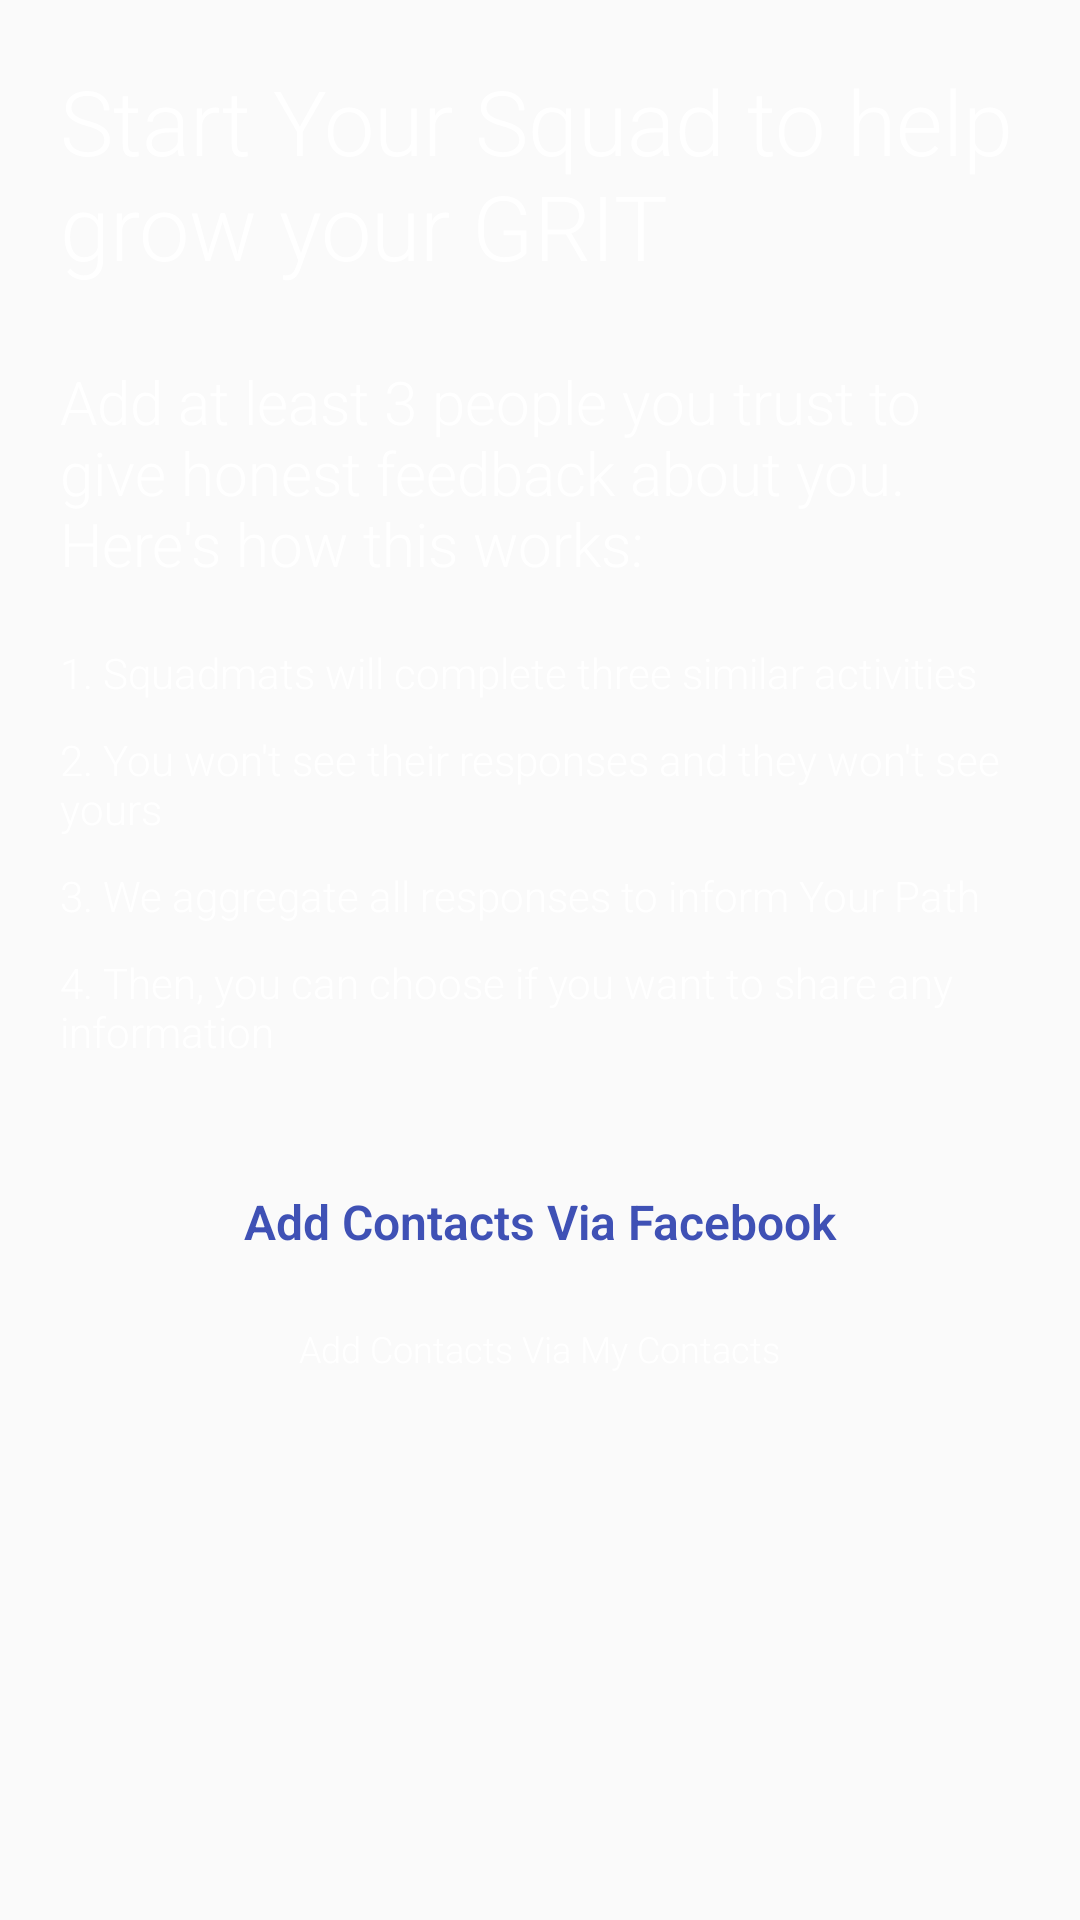

Here is an Android app screen rendered from its layout file. Give the layout XML and the strings, colors and styles it references.
<!-- AndroidManifest.xml: application theme AppTheme -->
<!-- res/layout/fragment_squad_builder_directions.xml -->
<?xml version="1.0" encoding="utf-8"?>
<LinearLayout xmlns:android="http://schemas.android.com/apk/res/android"
    android:orientation="vertical" android:layout_width="match_parent"
    android:layout_height="match_parent"
    android:padding="20dp">

    <TextView
        android:layout_width="wrap_content"
        android:layout_height="wrap_content"
        android:text="@string/squad_directions_top_text"
        android:textColor="@color/white"
        android:textSize="30sp"
        android:layout_gravity="center_horizontal"
        android:layout_marginBottom="25dp"
        android:id="@+id/textView2" />

    <TextView
        android:layout_width="wrap_content"
        android:layout_height="wrap_content"
        android:text="@string/squad_directions_add"
        android:layout_gravity="center_horizontal"
        android:textSize="20sp"
        android:textColor="@color/white"
        android:layout_marginBottom="10dp" />
    <TextView
        android:layout_width="match_parent"
        android:layout_height="wrap_content"
        android:layout_marginTop="10dp"
        android:text="@string/squad_directions_1"
        android:textColor="@color/white"
        android:layout_marginBottom="10dp" />
    <TextView
        android:layout_width="match_parent"
        android:layout_height="wrap_content"
        android:text="@string/squad_directions_2"
        android:textColor="@color/white"
        android:layout_marginBottom="10dp" />
    <TextView
        android:layout_width="match_parent"
        android:layout_height="wrap_content"
        android:text="@string/squad_directions_3"
        android:textColor="@color/white"
        android:layout_marginBottom="10dp" />
    <TextView
        android:layout_width="match_parent"
        android:layout_height="wrap_content"
        android:text="@string/squad_directions_4"
        android:textColor="@color/white"
        android:layout_marginBottom="10dp" />
    <Button
        android:layout_width="match_parent"
        android:layout_height="wrap_content"
        android:layout_gravity="center_horizontal"
        android:background="@drawable/sign_up"
        android:id="@+id/add_from_facebook"
        android:layout_marginTop="20dp"
        android:text="@string/sqaud_direction_addfrom_facebook"
        android:textSize="16sp"
        android:textStyle="normal|bold"
        android:textColor="@color/colorPrimary" />
    <TextView
        android:layout_width="wrap_content"
        android:layout_height="wrap_content"
        android:layout_marginTop="10dp"
        android:text="@string/sqaud_direction_addfrom_contacts"
        android:textColor="@color/white"
        android:layout_gravity="center_horizontal"
        android:textSize="12sp" />
</LinearLayout>
<!-- resources referenced by this layout -->
<resources>
  <color name="colorPrimary">#3f51b5</color>
  <color name="white">#ffffff</color>
  <string name="sqaud_direction_addfrom_contacts">Add Contacts Via My Contacts</string>
  <string name="sqaud_direction_addfrom_facebook">Add Contacts Via Facebook</string>
  <string name="squad_directions_1">1. Squadmats will complete three similar activities</string>
  <string name="squad_directions_2">2. You won\'t see their responses and they won\'t see yours</string>
  <string name="squad_directions_3">3. We aggregate all responses to inform Your Path</string>
  <string name="squad_directions_4">4. Then, you can choose if you want to share any information</string>
  <string name="squad_directions_add">Add at least 3 people you trust to give honest feedback about you. Here\'s how this works:</string>
  <string name="squad_directions_top_text">Start Your Squad to help grow your GRIT</string>
  <style name="AppTheme" parent="Theme.AppCompat.Light.NoActionBar">
          
          <item name="colorPrimary">@color/colorPrimary</item>
          <item name="colorPrimaryDark">@color/colorPrimaryDark</item>
          <item name="colorAccent">@color/gritgreen</item>
          <item name="android:statusBarColor">@android:color/black</item>
  
          
          <item name="android:textViewStyle">@style/RobotoTextViewStyle</item>
          <item name="android:buttonStyle">@style/RobotoButtonStyle</item>
  
      </style>
  <color name="colorPrimaryDark">#303F9F</color>
  <color name="gritgreen">#0eb8a0</color>
  <style name="RobotoTextViewStyle" parent="android:Widget.TextView">
          <item name="android:fontFamily">sans-serif-light</item>
      </style>
  <style name="RobotoButtonStyle" parent="android:Widget.Holo.Button">
          <item name="android:fontFamily">sans-serif-light</item>
      </style>
</resources>
